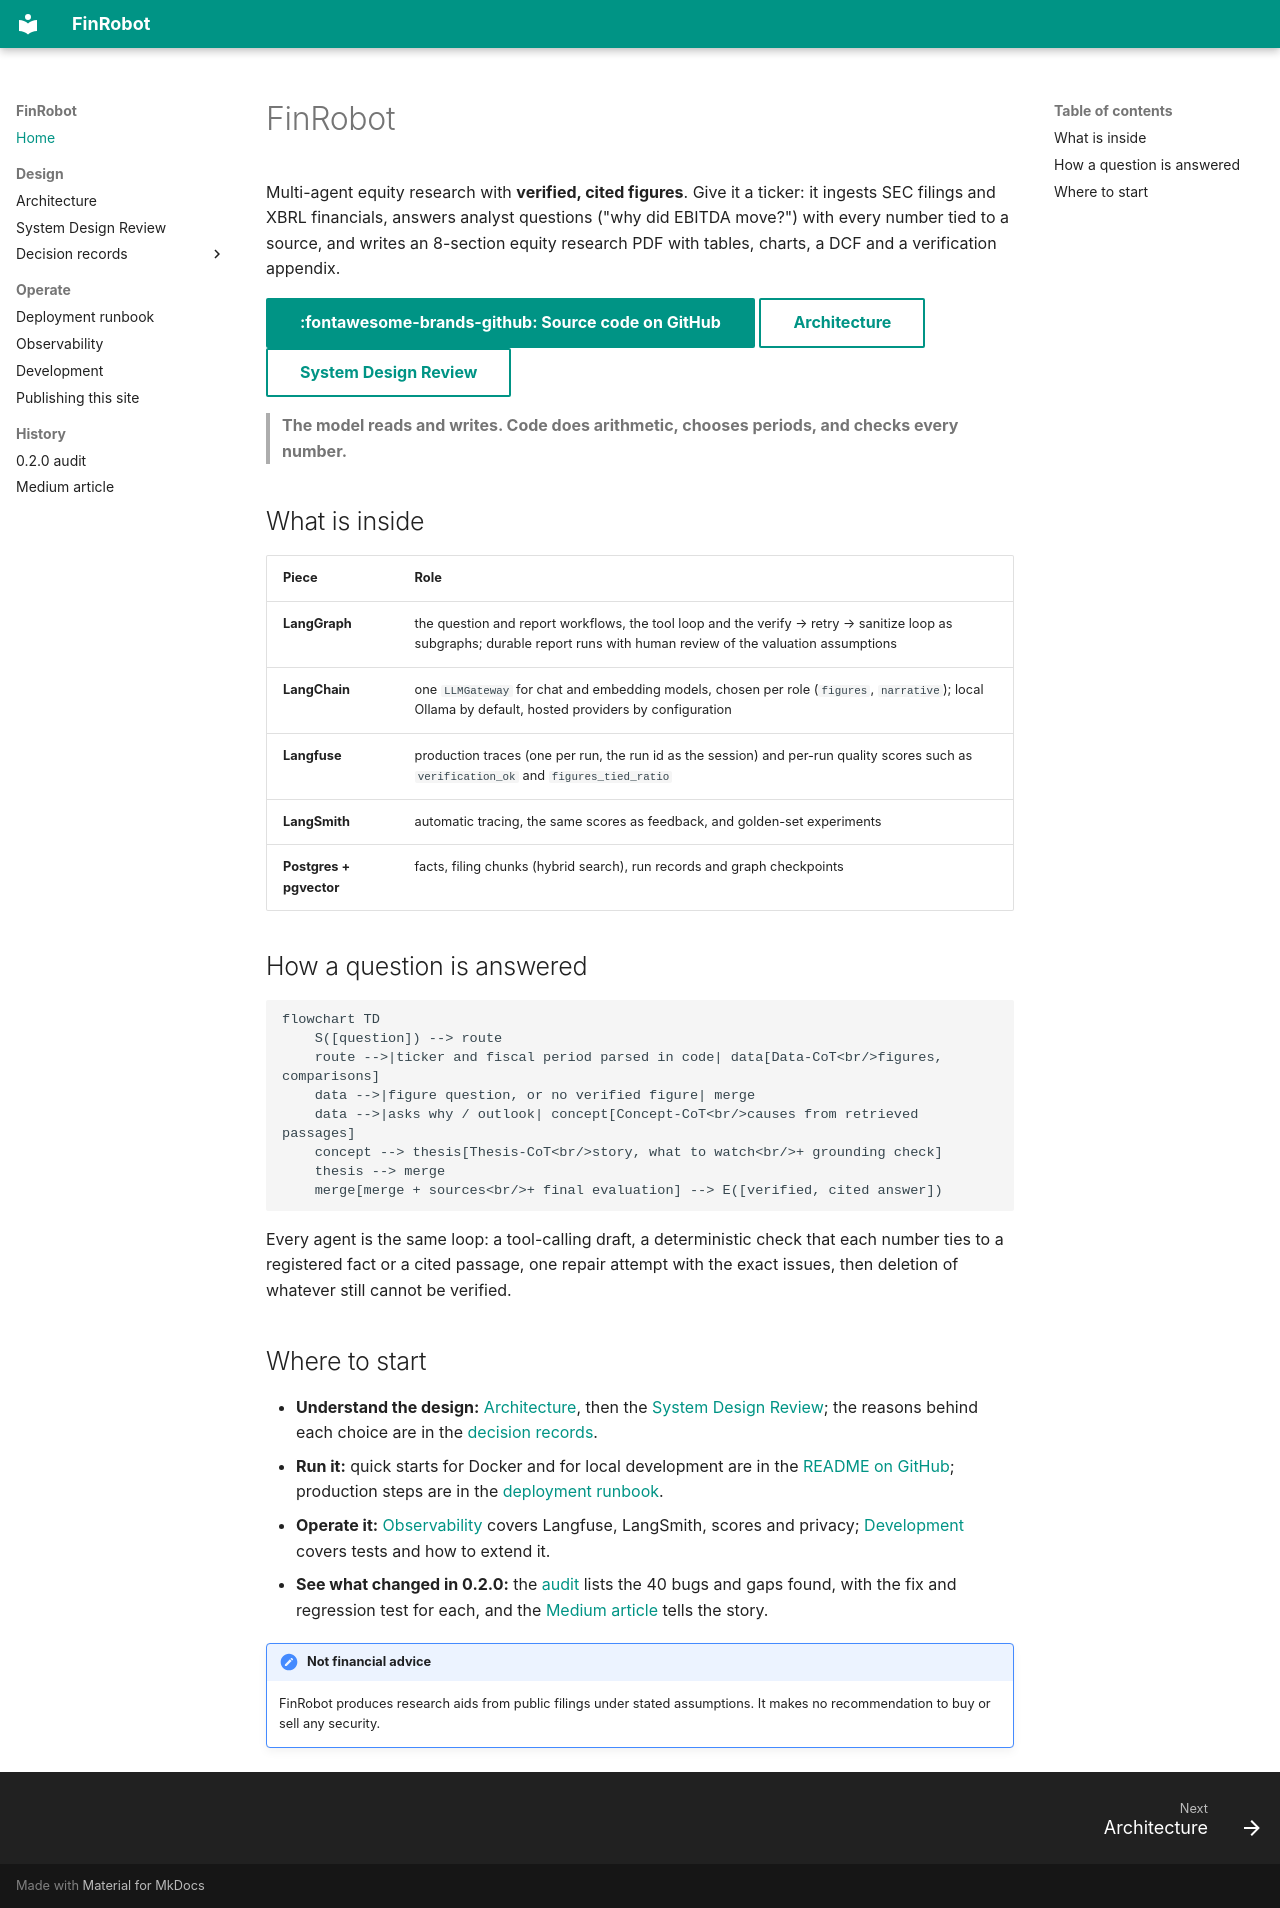

repository: sadiqgpasha89/FinRobot · page: index.html · generator: mkdocs

# FinRobot

Multi-agent equity research with **verified, cited figures**. Give it a ticker: it ingests SEC filings and XBRL financials, answers analyst
questions ("why did EBITDA move?") with every number tied to a source, and writes an 8-section equity research PDF with tables, charts, a DCF and a
verification appendix.

[:fontawesome-brands-github: Source code on GitHub](https://github.com/sadiqgpasha89/FinRobot){ .md-button .md-button--primary }
[Architecture](architecture.md){ .md-button }
[System Design Review](sdr.md){ .md-button }

> **The model reads and writes. Code does arithmetic, chooses periods, and checks every number.**

## What is inside

| Piece | Role |
|---|---|
| **LangGraph** | the question and report workflows, the tool loop and the verify → retry → sanitize loop as subgraphs; durable report runs with human review of the valuation assumptions |
| **LangChain** | one `LLMGateway` for chat and embedding models, chosen per role (`figures`, `narrative`); local Ollama by default, hosted providers by configuration |
| **Langfuse** | production traces (one per run, the run id as the session) and per-run quality scores such as `verification_ok` and `figures_tied_ratio` |
| **LangSmith** | automatic tracing, the same scores as feedback, and golden-set experiments |
| **Postgres + pgvector** | facts, filing chunks (hybrid search), run records and graph checkpoints |

## How a question is answered

```mermaid
flowchart TD
    S([question]) --> route
    route -->|ticker and fiscal period parsed in code| data[Data-CoT<br/>figures, comparisons]
    data -->|figure question, or no verified figure| merge
    data -->|asks why / outlook| concept[Concept-CoT<br/>causes from retrieved passages]
    concept --> thesis[Thesis-CoT<br/>story, what to watch<br/>+ grounding check]
    thesis --> merge
    merge[merge + sources<br/>+ final evaluation] --> E([verified, cited answer])
```

Every agent is the same loop: a tool-calling draft, a deterministic check that each number ties to a registered fact or a cited passage, one repair
attempt with the exact issues, then deletion of whatever still cannot be verified.

## Where to start

* **Understand the design:** [Architecture](architecture.md), then the [System Design Review](sdr.md); the reasons behind each choice are in the
  [decision records](adr/README.md).
* **Run it:** quick starts for Docker and for local development are in the
  [README on GitHub](https://github.com/sadiqgpasha89/FinRobot#quick-start-docker); production steps are in the [deployment runbook](deployment.md).
* **Operate it:** [Observability](observability.md) covers Langfuse, LangSmith, scores and privacy; [Development](development.md) covers tests and how to extend it.
* **See what changed in 0.2.0:** the [audit](audit-0.2.0.md) lists the 40 bugs and gaps found, with the fix and regression test for each, and the
  [Medium article](medium/finrobot-medium-article.md) tells the story.

!!! note "Not financial advice"
    FinRobot produces research aids from public filings under stated assumptions. It makes no recommendation to buy or sell any security.
